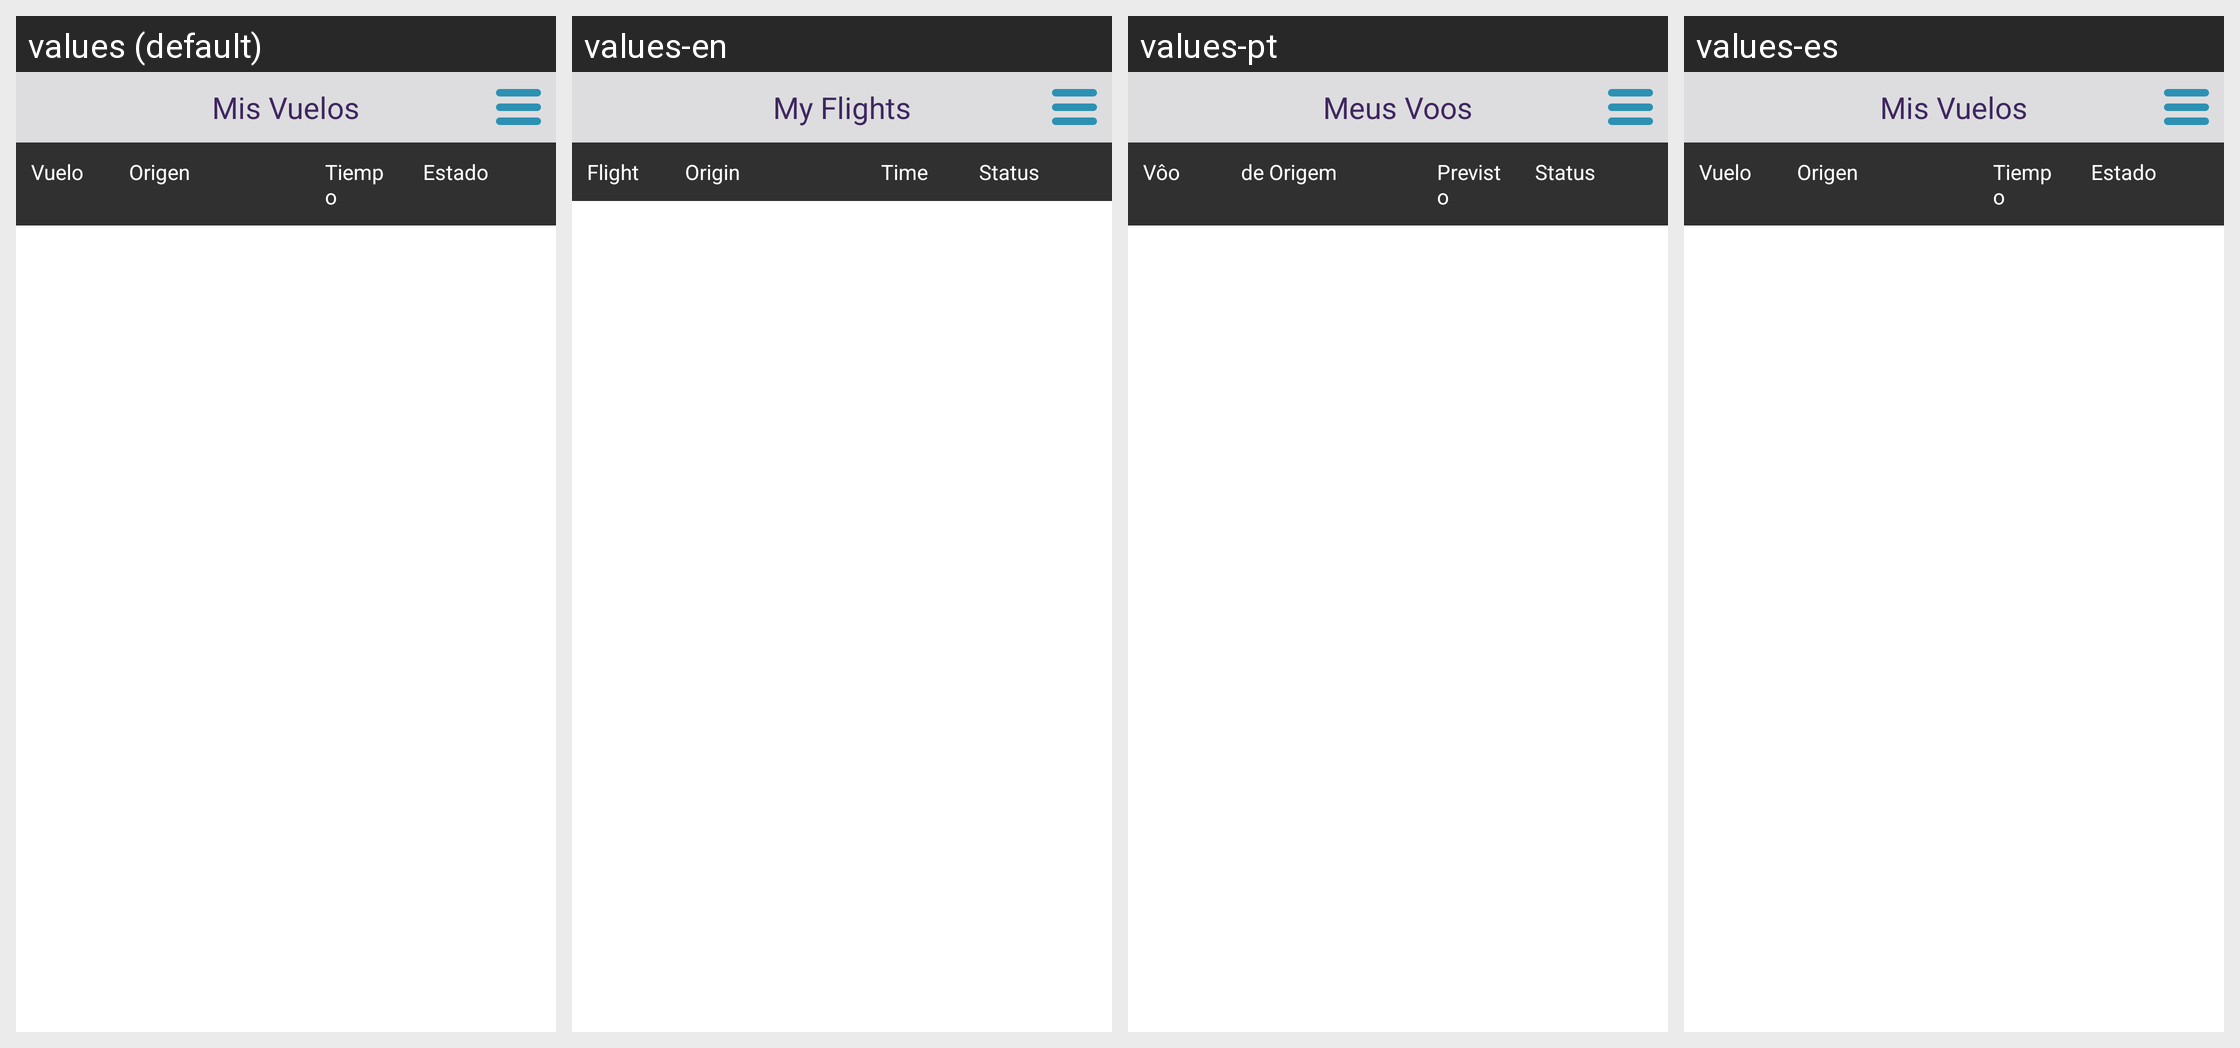

Translations of the strings shown on this Android screen, per locale in the grid:
Android screen res/layout/fragment_myflights.xml rendered under 4 locales, left to right: values (default), values-en, values-pt, values-es. Device: Nexus 5 (rendered at 1080×1920; each locale shown at half size, 540×960, under a caption strip naming it); theme Theme.MaterialComponents.DayNight.NoActionBar.
Strings drawn on this screen, with the default value and each locale's value (text and hints the layout hard-codes, and strings that could not be matched under every locale, appear in the picture but are not listed):

menuOptionUserFlightsTitleKey
  values: Mis Vuelos
  values-en: My Flights
  values-pt: Meus Voos
  values-es: Mis Vuelos  [not translated; the default value is used]

flightHeaderFlightTitleKey
  values: Vuelo
  values-en: Flight
  values-pt: Vôo
  values-es: Vuelo  [not translated; the default value is used]

flightHeaderOriginTitleKey
  values: Origen
  values-en: Origin
  values-pt: de Origem
  values-es: Origen  [not translated; the default value is used]

flightHeaderTimeTitleKey
  values: Tiempo
  values-en: Time
  values-pt: Previsto
  values-es: Tiempo  [not translated; the default value is used]

flightHeaderStatusTitleKey
  values: Estado
  values-en: Status
  values-pt: Status
  values-es: Estado  [not translated; the default value is used]
